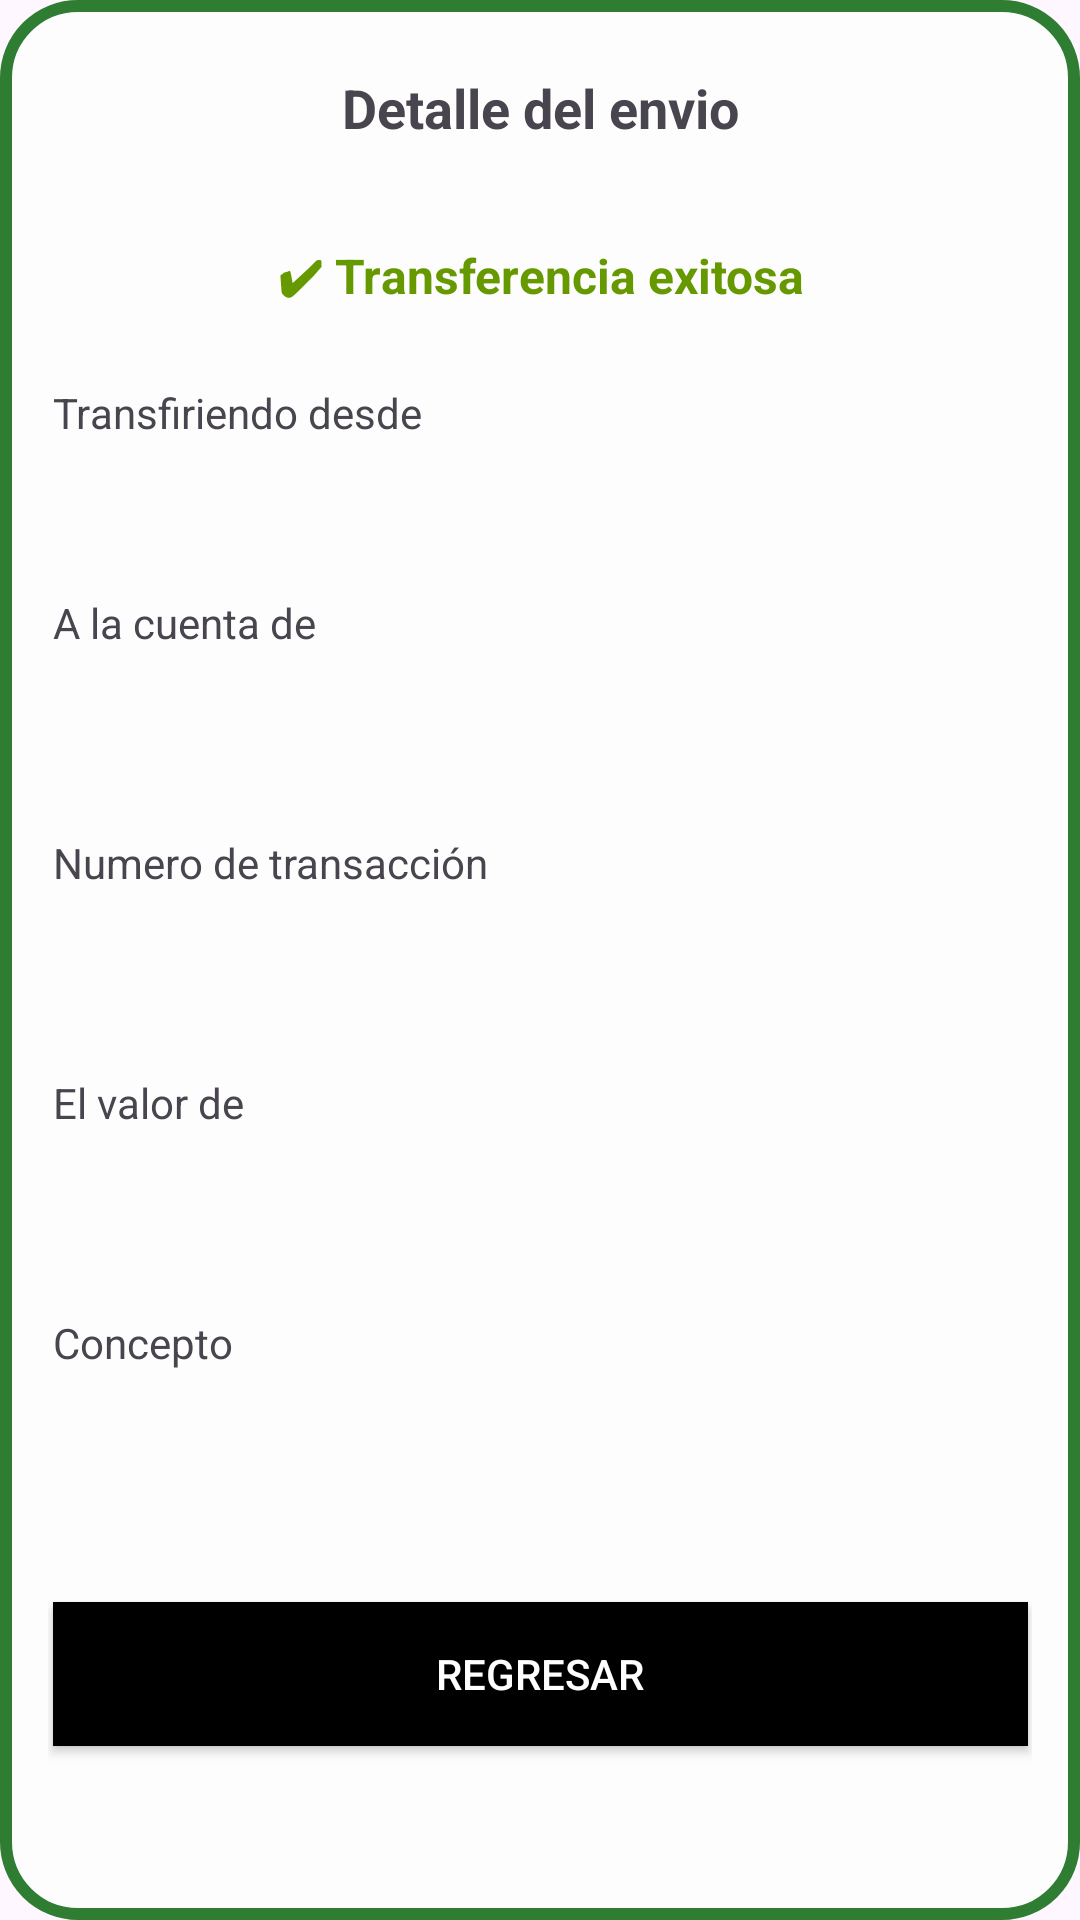

Layout XML and referenced resources for this Android screen:
<!-- AndroidManifest.xml: application theme Theme.AplicacionFinancieraV2 -->
<!-- res/layout/activity_voucher.xml -->
<?xml version="1.0" encoding="utf-8"?>
<androidx.constraintlayout.widget.ConstraintLayout
    xmlns:android="http://schemas.android.com/apk/res/android"
    xmlns:app="http://schemas.android.com/apk/res-auto"
    xmlns:tools="http://schemas.android.com/tools"
    android:id="@+id/main"
    android:layout_width="match_parent"
    android:layout_height="match_parent"
    android:background="@drawable/fondo_bordes"
    android:padding="16dp"
    tools:context=".View.Voucher">

    

    <TextView
        android:id="@+id/titleText"
        android:layout_width="325dp"
        android:layout_height="40dp"
        android:gravity="center"
        android:text="Detalle del envio"
        android:textSize="18sp"
        android:textStyle="bold"
        app:layout_constraintEnd_toEndOf="parent"
        app:layout_constraintStart_toStartOf="parent"
        app:layout_constraintTop_toTopOf="parent" />

    
    <TextView
        android:id="@+id/confirmationMessage"
        android:layout_width="325dp"
        android:layout_height="40dp"
        android:layout_marginTop="16dp"
        android:gravity="center"
        android:text="✔ Transferencia exitosa"
        android:textColor="@android:color/holo_green_dark"
        android:textSize="16sp"
        android:textStyle="bold"
        app:layout_constraintEnd_toEndOf="parent"
        app:layout_constraintStart_toStartOf="parent"
        app:layout_constraintTop_toBottomOf="@id/titleText" />

    

    <TextView
        android:id="@+id/fromLabel"
        android:layout_width="325dp"
        android:layout_height="40dp"
        android:layout_marginTop="16dp"
        android:text="Transfiriendo desde"
        android:textSize="14sp"
        app:layout_constraintEnd_toEndOf="parent"
        app:layout_constraintStart_toStartOf="parent"
        app:layout_constraintTop_toBottomOf="@id/confirmationMessage" />

    <TextView
        android:id="@+id/fromAccount"
        android:layout_width="325dp"
        android:layout_height="30dp"
        android:textSize="14sp"
        android:textStyle="bold"
        app:layout_constraintEnd_toEndOf="parent"
        app:layout_constraintStart_toStartOf="parent"
        app:layout_constraintTop_toBottomOf="@id/fromLabel" />

    <TextView
        android:id="@+id/toLabel"
        android:layout_width="325dp"
        android:layout_height="40dp"
        android:text="A la cuenta de"
        android:textSize="14sp"
        app:layout_constraintEnd_toEndOf="parent"
        app:layout_constraintStart_toStartOf="parent"
        app:layout_constraintTop_toBottomOf="@id/fromAccount" />

    <TextView
        android:id="@+id/toAccount"
        android:layout_width="325dp"
        android:layout_height="40dp"
        android:textSize="14sp"
        android:textStyle="bold"
        app:layout_constraintEnd_toEndOf="parent"
        app:layout_constraintStart_toStartOf="parent"
        app:layout_constraintTop_toBottomOf="@id/toLabel" />
    <TextView
        android:id="@+id/transaccionNumber"
        android:layout_width="325dp"
        android:layout_height="40dp"
        android:text="Numero de transacción"
        android:textSize="14sp"
        app:layout_constraintEnd_toEndOf="parent"
        app:layout_constraintStart_toStartOf="parent"
        app:layout_constraintTop_toBottomOf="@id/toAccount" />

    <TextView
        android:id="@+id/TransaccionNumberData"
        android:layout_width="325dp"
        android:layout_height="40dp"
        android:textSize="16sp"
        android:textStyle="bold"
        app:layout_constraintEnd_toEndOf="parent"
        app:layout_constraintStart_toStartOf="parent"
        app:layout_constraintTop_toBottomOf="@id/transaccionNumber" />


    <TextView
        android:id="@+id/amountLabel"
        android:layout_width="325dp"
        android:layout_height="40dp"
        android:text="El valor de"
        android:textSize="14sp"
        app:layout_constraintEnd_toEndOf="parent"
        app:layout_constraintStart_toStartOf="parent"
        app:layout_constraintTop_toBottomOf="@id/TransaccionNumberData" />

    <TextView
        android:id="@+id/amountValue"
        android:layout_width="325dp"
        android:layout_height="40dp"
        android:textSize="16sp"
        android:textStyle="bold"
        app:layout_constraintEnd_toEndOf="parent"
        app:layout_constraintStart_toStartOf="parent"
        app:layout_constraintTop_toBottomOf="@id/amountLabel" />

    <TextView
        android:id="@+id/conceptLabel"
        android:layout_width="325dp"
        android:layout_height="40dp"
        android:text="Concepto"
        android:textSize="14sp"
        app:layout_constraintEnd_toEndOf="parent"
        app:layout_constraintStart_toStartOf="parent"
        app:layout_constraintTop_toBottomOf="@id/amountValue" />

    <TextView
        android:id="@+id/conceptValue"
        android:layout_width="325dp"
        android:layout_height="40dp"
        android:textSize="14sp"
        android:textStyle="bold"
        app:layout_constraintEnd_toEndOf="parent"
        app:layout_constraintStart_toStartOf="parent"
        app:layout_constraintTop_toBottomOf="@id/conceptLabel" />


    <Button
        android:id="@+id/continueButton"
        android:layout_width="325dp"
        android:layout_height="48dp"
        android:layout_marginTop="16dp"
        android:background="@android:color/black"
        android:onClick="goToHome"
        android:text="Regresar"
        android:textAllCaps="true"
        android:textColor="@android:color/white"
        app:layout_constraintEnd_toEndOf="parent"
        app:layout_constraintStart_toStartOf="parent"
        app:layout_constraintTop_toBottomOf="@id/conceptValue" />
</androidx.constraintlayout.widget.ConstraintLayout>
<!-- resources referenced by this layout -->
<resources>
  <!-- drawable fondo_bordes (drawable) -->
  <?xml version="1.0" encoding="utf-8"?>
  <shape xmlns:android="http://schemas.android.com/apk/res/android"
      android:shape="rectangle">
      <solid android:color="#FDFDFD"/> 
      <stroke
          android:width="4dp"
          android:color="#2E7D32" /> 
      <corners android:radius="24dp"/> 
      <padding
          android:left="8dp"
          android:top="8dp"
          android:right="8dp"
          android:bottom="8dp" />
  </shape>
  <style name="Theme.AplicacionFinancieraV2" parent="Base.Theme.AplicacionFinancieraV2" />
  <style name="Base.Theme.AplicacionFinancieraV2" parent="Theme.Material3.Light.NoActionBar">
          
          <item name="colorPrimary">@color/black</item>
          
      </style>
  <color name="black">#000000</color>
</resources>
